pico-8 play session: hold → + tap 🅾

[t = 2 s] hold → ~2s, tap 🅾 ~4×
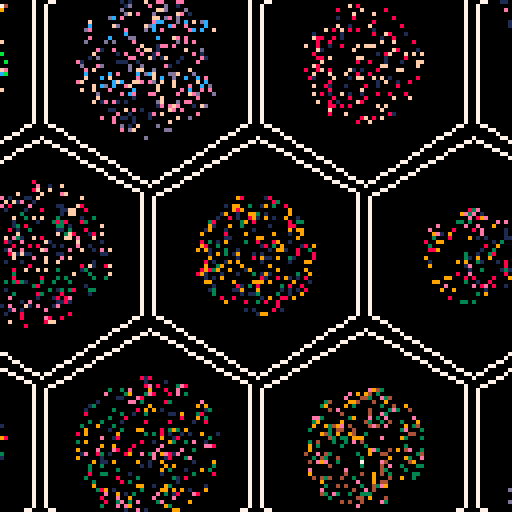
[t = 4 s] hold → ~4s, tap 🅾 ~7×
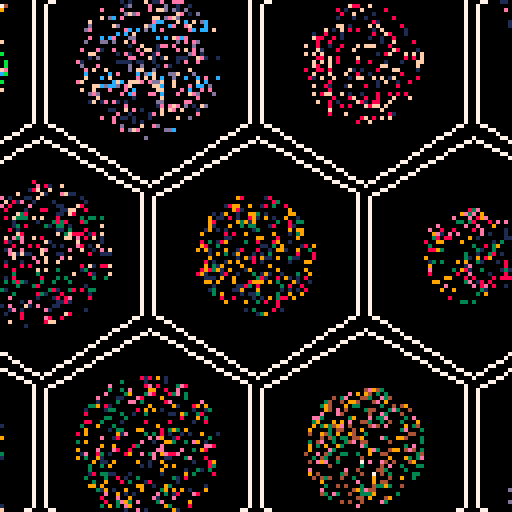
[t = 6 s] hold → ~6s, tap 🅾 ~10×
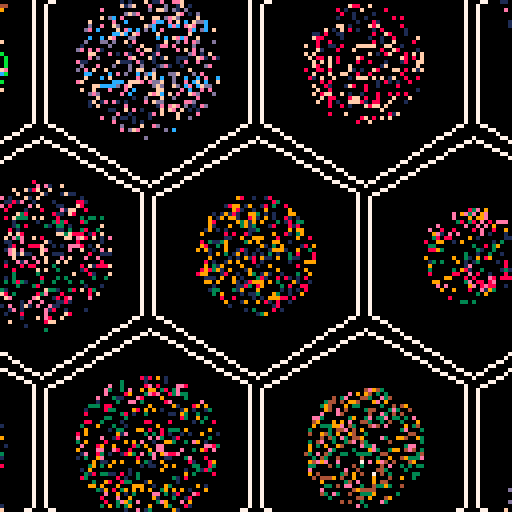
[t = 8 s] hold → ~8s, tap 🅾 ~14×
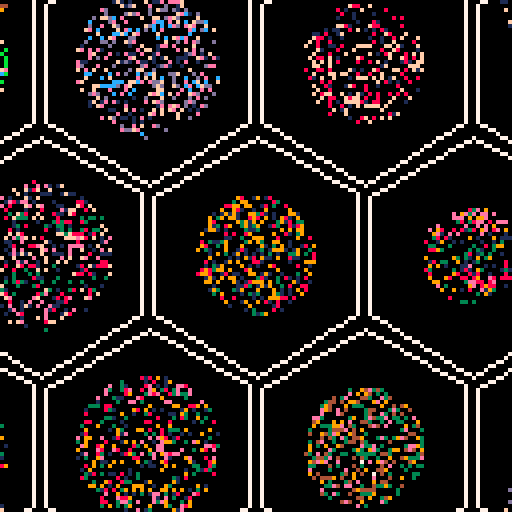

pico-8 cartridge
version 29
__lua__

--[[
  put this check_time function at the start of the cart
  make sure to call check_time() somehwere in the cart.
  in most tweetcarts, the bast place to do this is direclty before "flip()"
--]]
function check_time() 
  --id is stored in the parameters field
  my_id = stat(6)

  --the breadcrumb field is the name of the start cart + "," + the number of seconds we should play
  my_info = stat(100)
  --if we don't have it, stop checking
  if my_info == nil then
    return
  end

  breadcumb_parts = split(my_info, ",", true)
  start_cart_name = breadcumb_parts[1]
  max_time = breadcumb_parts[2]

  --check if we hit the max time
  if time() > max_time or btnp(1) then
    load(start_cart_name,"",my_id)
  end
end
--end of check_time


pal({1,8,3,9,14,4})cls()flip()s=sin::_::x=rnd(128)y=rnd(128)e=t()for c=-2,1do
for r=-1,1do
a=64+c*54+r%2*27b=64+r*48line()for i=0,1,1/6do
line(a+s(i)*30,b+cos(i)*30,7)end
if(sqrt((x-a)^2+(y-b)^2)<15+s(c/7)*4+s(r/2)*4)pset(x,y,2+c+r*2+s(x/81+e)*2+cos(y/(14*c)))end
end
check_time()
goto _--#tweetcart





-- s=sin
-- cls()
-- pal({1,8,3,9,14,4})
-- ::_::
-- x=rnd(128)
-- y=rnd(128)
-- e=t()
-- for c=-2,1do
-- for r=-1,1do
-- a=64+c*54+r%2*27
-- b=64+r*48
-- line()
-- for i=0,1,1/6do
-- line(a+sin(i)*30,b+cos(i)*30,7)
-- end
-- if(sqrt((x-a)^2+(y-b)^2)<15+s(c/7)*4+s(r/2)*4)pset(x,y,2+c+r*2+s(x/81+e)*2+cos(y/(14*c)))
-- end
-- end
-- goto _










-- w=128
-- s=sin
-- cls()
-- pal({1,8,3,9,14,4},1)
-- ::_::
-- x=rnd(w)
-- y=rnd(w)
-- e=t()

-- for c=-2,1do
-- for r=-1,1do

-- cx=64+c*54+abs(r%2)*27
-- cy=64+r*48
-- line()
-- for a=0,1,1/6do
-- line(cx+sin(a)*30, cy+cos(a)*30, 7)
-- end



-- if sqrt((x-cx)^2+(y-cy)^2)<15 then
--     p=2+c+r*2+s(x/81+e)*2+cos(y/(14*c))
--     pset(x,y, p)
-- end

-- end
-- end

-- goto _
-- --#tweetcart #pico8 #pixelart
